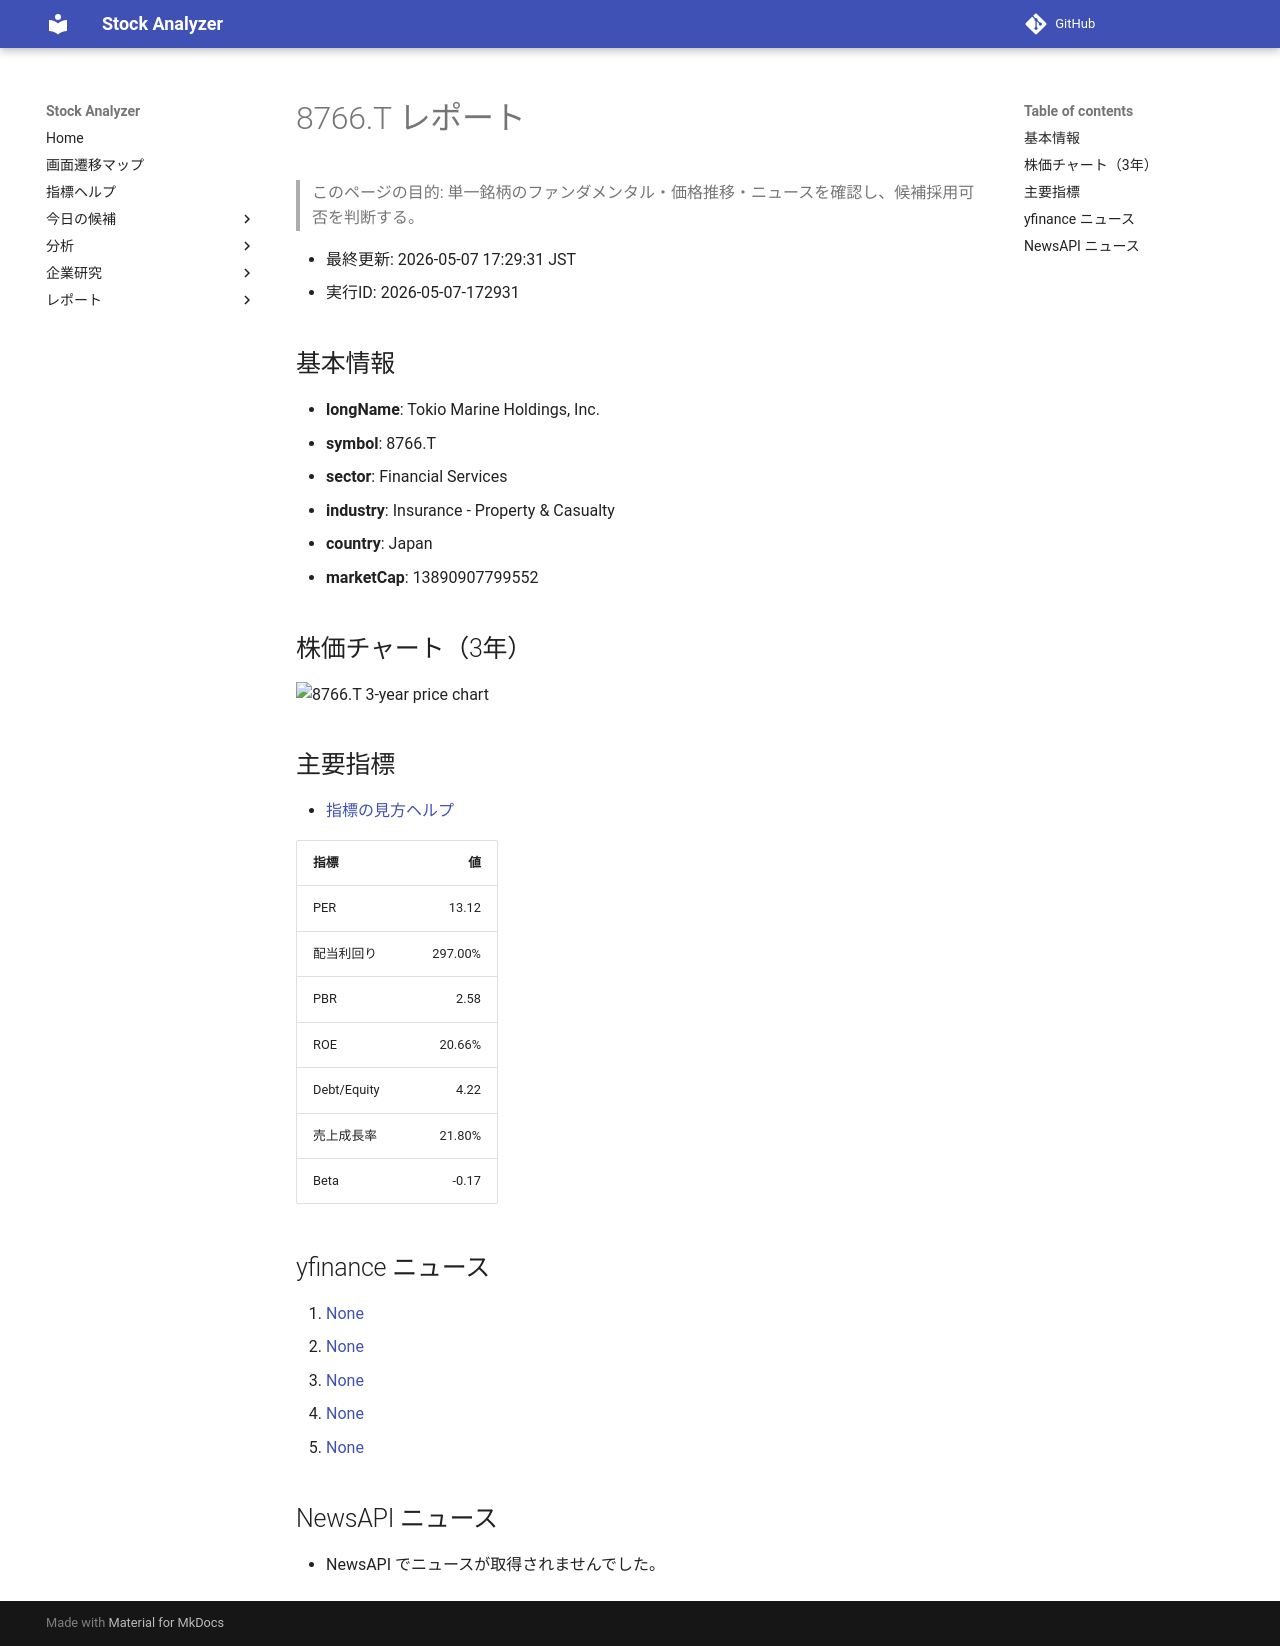

repository: Yumi-note/Making-APP · page: stocks/2026-05-07/172931/8766_T/index.html · generator: mkdocs

# 8766.T レポート

> このページの目的: 単一銘柄のファンダメンタル・価格推移・ニュースを確認し、候補採用可否を判断する。

- 最終更新: 2026-05-07 17:29:31 JST
- 実行ID: 2026-05-07-172931

## 基本情報

- **longName**: Tokio Marine Holdings, Inc.
- **symbol**: 8766.T
- **sector**: Financial Services
- **industry**: Insurance - Property & Casualty
- **country**: Japan
- **marketCap**: 13890907799552

## 株価チャート（3年）

![8766.T 3-year price chart](8766_T_3y.png)

## 主要指標

- [指標の見方ヘルプ](../../../../indicators.md)

| 指標 | 値 |
|---|---:|
| PER | 13.12 |
| 配当利回り | 297.00% |
| PBR | 2.58 |
| ROE | 20.66% |
| Debt/Equity | 4.22 |
| 売上成長率 | 21.80% |
| Beta | -0.17 |

## yfinance ニュース

1. [None](None)
2. [None](None)
3. [None](None)
4. [None](None)
5. [None](None)

## NewsAPI ニュース

- NewsAPI でニュースが取得されませんでした。
